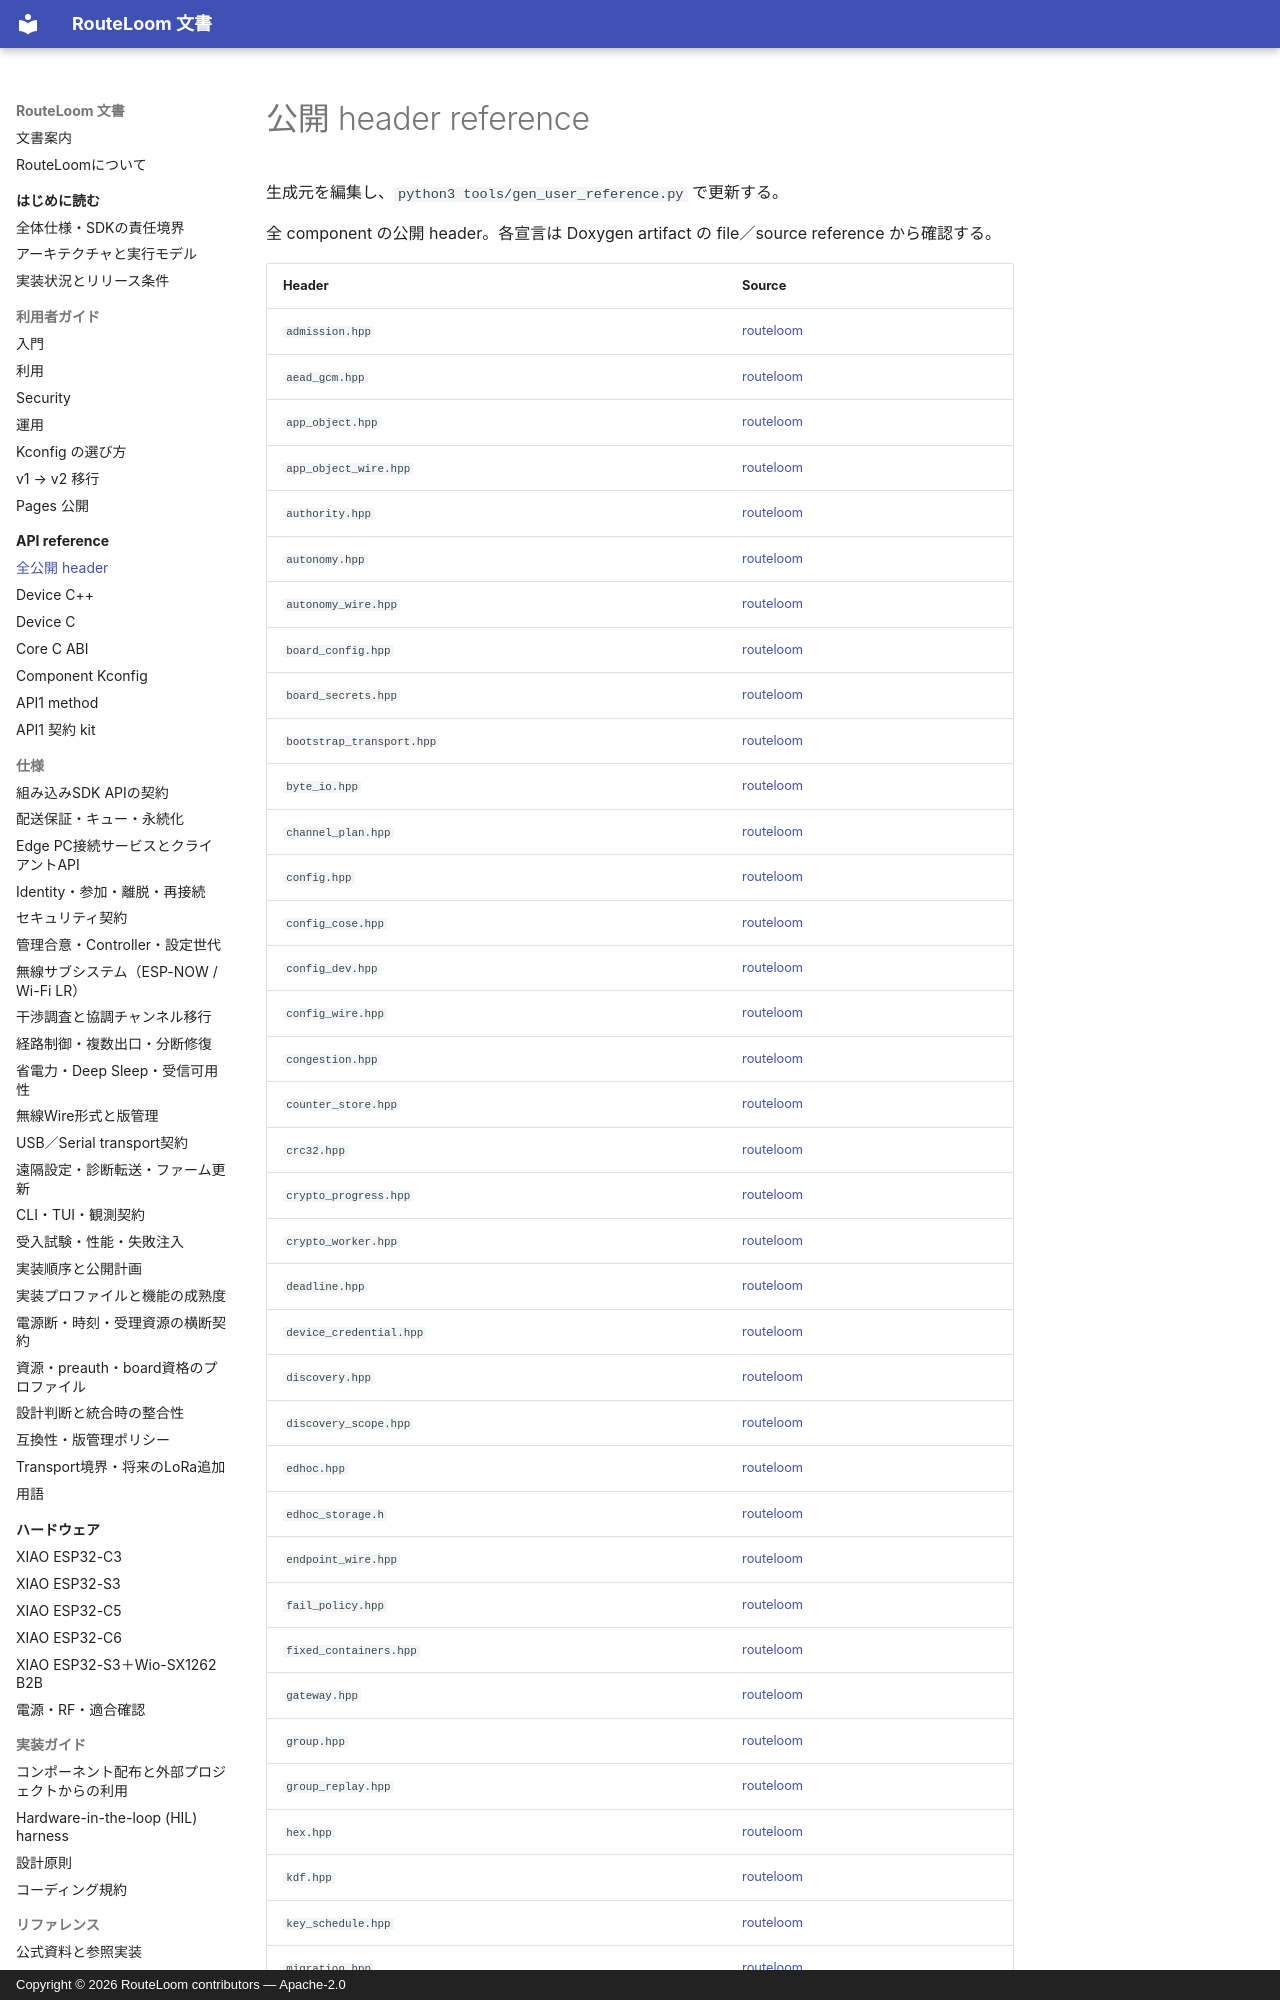

repository: MOVEI144/RouteLoom · page: api/headers/index.html · generator: mkdocs · copyright: Copyright © 2026 RouteLoom contributors — Apache-2.0

# 公開 header reference

生成元を編集し、`python3 tools/gen_user_reference.py` で更新する。

全 component の公開 header。各宣言は Doxygen artifact の file／source reference から確認する。

| Header | Source |
|---|---|
| `admission.hpp` | [routeloom](../../components/routeloom/include/routeloom/admission.hpp) |
| `aead_gcm.hpp` | [routeloom](../../components/routeloom/include/routeloom/aead_gcm.hpp) |
| `app_object.hpp` | [routeloom](../../components/routeloom/include/routeloom/app_object.hpp) |
| `app_object_wire.hpp` | [routeloom](../../components/routeloom/include/routeloom/app_object_wire.hpp) |
| `authority.hpp` | [routeloom](../../components/routeloom/include/routeloom/authority.hpp) |
| `autonomy.hpp` | [routeloom](../../components/routeloom/include/routeloom/autonomy.hpp) |
| `autonomy_wire.hpp` | [routeloom](../../components/routeloom/include/routeloom/autonomy_wire.hpp) |
| `board_config.hpp` | [routeloom](../../components/routeloom/include/routeloom/board_config.hpp) |
| `board_secrets.hpp` | [routeloom](../../components/routeloom/include/routeloom/board_secrets.hpp) |
| `bootstrap_transport.hpp` | [routeloom](../../components/routeloom/include/routeloom/bootstrap_transport.hpp) |
| `byte_io.hpp` | [routeloom](../../components/routeloom/include/routeloom/byte_io.hpp) |
| `channel_plan.hpp` | [routeloom](../../components/routeloom/include/routeloom/channel_plan.hpp) |
| `config.hpp` | [routeloom](../../components/routeloom/include/routeloom/config.hpp) |
| `config_cose.hpp` | [routeloom](../../components/routeloom/include/routeloom/config_cose.hpp) |
| `config_dev.hpp` | [routeloom](../../components/routeloom/include/routeloom/config_dev.hpp) |
| `config_wire.hpp` | [routeloom](../../components/routeloom/include/routeloom/config_wire.hpp) |
| `congestion.hpp` | [routeloom](../../components/routeloom/include/routeloom/congestion.hpp) |
| `counter_store.hpp` | [routeloom](../../components/routeloom/include/routeloom/counter_store.hpp) |
| `crc32.hpp` | [routeloom](../../components/routeloom/include/routeloom/crc32.hpp) |
| `crypto_progress.hpp` | [routeloom](../../components/routeloom/include/routeloom/crypto_progress.hpp) |
| `crypto_worker.hpp` | [routeloom](../../components/routeloom/include/routeloom/crypto_worker.hpp) |
| `deadline.hpp` | [routeloom](../../components/routeloom/include/routeloom/deadline.hpp) |
| `device_credential.hpp` | [routeloom](../../components/routeloom/include/routeloom/device_credential.hpp) |
| `discovery.hpp` | [routeloom](../../components/routeloom/include/routeloom/discovery.hpp) |
| `discovery_scope.hpp` | [routeloom](../../components/routeloom/include/routeloom/discovery_scope.hpp) |
| `edhoc.hpp` | [routeloom](../../components/routeloom/include/routeloom/edhoc.hpp) |
| `edhoc_storage.h` | [routeloom](../../components/routeloom/include/routeloom/edhoc_storage.h) |
| `endpoint_wire.hpp` | [routeloom](../../components/routeloom/include/routeloom/endpoint_wire.hpp) |
| `fail_policy.hpp` | [routeloom](../../components/routeloom/include/routeloom/fail_policy.hpp) |
| `fixed_containers.hpp` | [routeloom](../../components/routeloom/include/routeloom/fixed_containers.hpp) |
| `gateway.hpp` | [routeloom](../../components/routeloom/include/routeloom/gateway.hpp) |
| `group.hpp` | [routeloom](../../components/routeloom/include/routeloom/group.hpp) |
| `group_replay.hpp` | [routeloom](../../components/routeloom/include/routeloom/group_replay.hpp) |
| `hex.hpp` | [routeloom](../../components/routeloom/include/routeloom/hex.hpp) |
| `kdf.hpp` | [routeloom](../../components/routeloom/include/routeloom/kdf.hpp) |
| `key_schedule.hpp` | [routeloom](../../components/routeloom/include/routeloom/key_schedule.hpp) |
| `migration.hpp` | [routeloom](../../components/routeloom/include/routeloom/migration.hpp) |
| `migration_wire.hpp` | [routeloom](../../components/routeloom/include/routeloom/migration_wire.hpp) |
| `node.hpp` | [routeloom](../../components/routeloom/include/routeloom/node.hpp) |
| `node_status.hpp` | [routeloom](../../components/routeloom/include/routeloom/node_status.hpp) |
| `object_assembler.hpp` | [routeloom](../../components/routeloom/include/routeloom/object_assembler.hpp) |
| `observation.hpp` | [routeloom](../../components/routeloom/include/routeloom/observation.hpp) |
| `owner_pump.hpp` | [routeloom](../../components/routeloom/include/routeloo
